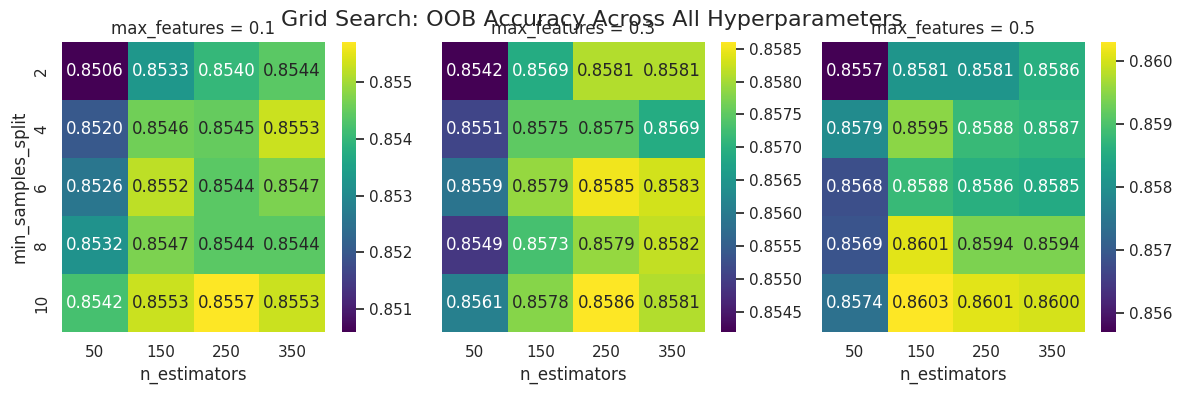

The matplotlib source for this figure:
import matplotlib.pyplot as plt
import seaborn as sns
import pandas as pd

results = [
    {'n_estimators': 50, 'max_features': 0.1, 'min_samples_split': 2, 'OOB Accuracy': 0.8506},
    {'n_estimators': 150, 'max_features': 0.1, 'min_samples_split': 2, 'OOB Accuracy': 0.8533},
    {'n_estimators': 250, 'max_features': 0.1, 'min_samples_split': 2, 'OOB Accuracy': 0.8540},
    {'n_estimators': 350, 'max_features': 0.1, 'min_samples_split': 2, 'OOB Accuracy': 0.8544},
    {'n_estimators': 50, 'max_features': 0.1, 'min_samples_split': 4, 'OOB Accuracy': 0.8520},
    {'n_estimators': 150, 'max_features': 0.1, 'min_samples_split': 4, 'OOB Accuracy': 0.8546},
    {'n_estimators': 250, 'max_features': 0.1, 'min_samples_split': 4, 'OOB Accuracy': 0.8545},
    {'n_estimators': 350, 'max_features': 0.1, 'min_samples_split': 4, 'OOB Accuracy': 0.8553},
    {'n_estimators': 50, 'max_features': 0.1, 'min_samples_split': 6, 'OOB Accuracy': 0.8526},
    {'n_estimators': 150, 'max_features': 0.1, 'min_samples_split': 6, 'OOB Accuracy': 0.8552},
    {'n_estimators': 250, 'max_features': 0.1, 'min_samples_split': 6, 'OOB Accuracy': 0.8544},
    {'n_estimators': 350, 'max_features': 0.1, 'min_samples_split': 6, 'OOB Accuracy': 0.8547},
    {'n_estimators': 50, 'max_features': 0.1, 'min_samples_split': 8, 'OOB Accuracy': 0.8532},
    {'n_estimators': 150, 'max_features': 0.1, 'min_samples_split': 8, 'OOB Accuracy': 0.8547},
    {'n_estimators': 250, 'max_features': 0.1, 'min_samples_split': 8, 'OOB Accuracy': 0.8544},
    {'n_estimators': 350, 'max_features': 0.1, 'min_samples_split': 8, 'OOB Accuracy': 0.8544},
    {'n_estimators': 50, 'max_features': 0.1, 'min_samples_split': 10, 'OOB Accuracy': 0.8542},
    {'n_estimators': 150, 'max_features': 0.1, 'min_samples_split': 10, 'OOB Accuracy': 0.8553},
    {'n_estimators': 250, 'max_features': 0.1, 'min_samples_split': 10, 'OOB Accuracy': 0.8557},
    {'n_estimators': 350, 'max_features': 0.1, 'min_samples_split': 10, 'OOB Accuracy': 0.8553},
    {'n_estimators': 50, 'max_features': 0.3, 'min_samples_split': 2, 'OOB Accuracy': 0.8542},
    {'n_estimators': 150, 'max_features': 0.3, 'min_samples_split': 2, 'OOB Accuracy': 0.8569},
    {'n_estimators': 250, 'max_features': 0.3, 'min_samples_split': 2, 'OOB Accuracy': 0.8581},
    {'n_estimators': 350, 'max_features': 0.3, 'min_samples_split': 2, 'OOB Accuracy': 0.8581},
    {'n_estimators': 50, 'max_features': 0.3, 'min_samples_split': 4, 'OOB Accuracy': 0.8551},
    {'n_estimators': 150, 'max_features': 0.3, 'min_samples_split': 4, 'OOB Accuracy': 0.8575},
    {'n_estimators': 250, 'max_features': 0.3, 'min_samples_split': 4, 'OOB Accuracy': 0.8575},
    {'n_estimators': 350, 'max_features': 0.3, 'min_samples_split': 4, 'OOB Accuracy': 0.8569},
    {'n_estimators': 50, 'max_features': 0.3, 'min_samples_split': 6, 'OOB Accuracy': 0.8559},
    {'n_estimators': 150, 'max_features': 0.3, 'min_samples_split': 6, 'OOB Accuracy': 0.8579},
    {'n_estimators': 250, 'max_features': 0.3, 'min_samples_split': 6, 'OOB Accuracy': 0.8585},
    {'n_estimators': 350, 'max_features': 0.3, 'min_samples_split': 6, 'OOB Accuracy': 0.8583},
    {'n_estimators': 50, 'max_features': 0.3, 'min_samples_split': 8, 'OOB Accuracy': 0.8549},
    {'n_estimators': 150, 'max_features': 0.3, 'min_samples_split': 8, 'OOB Accuracy': 0.8573},
    {'n_estimators': 250, 'max_features': 0.3, 'min_samples_split': 8, 'OOB Accuracy': 0.8579},
    {'n_estimators': 350, 'max_features': 0.3, 'min_samples_split': 8, 'OOB Accuracy': 0.8582},
    {'n_estimators': 50, 'max_features': 0.3, 'min_samples_split': 10, 'OOB Accuracy': 0.8561},
    {'n_estimators': 150, 'max_features': 0.3, 'min_samples_split': 10, 'OOB Accuracy': 0.8578},
    {'n_estimators': 250, 'max_features': 0.3, 'min_samples_split': 10, 'OOB Accuracy': 0.8586},
    {'n_estimators': 350, 'max_features': 0.3, 'min_samples_split': 10, 'OOB Accuracy': 0.8581},
    {'n_estimators': 50, 'max_features': 0.5, 'min_samples_split': 2, 'OOB Accuracy': 0.8557},
    {'n_estimators': 150, 'max_features': 0.5, 'min_samples_split': 2, 'OOB Accuracy': 0.8581},
    {'n_estimators': 250, 'max_features': 0.5, 'min_samples_split': 2, 'OOB Accuracy': 0.8581},
    {'n_estimators': 350, 'max_features': 0.5, 'min_samples_split': 2, 'OOB Accuracy': 0.8586},
    {'n_estimators': 50, 'max_features': 0.5, 'min_samples_split': 4, 'OOB Accuracy': 0.8579},
    {'n_estimators': 150, 'max_features': 0.5, 'min_samples_split': 4, 'OOB Accuracy': 0.8595},
    {'n_estimators': 250, 'max_features': 0.5, 'min_samples_split': 4, 'OOB Accuracy': 0.8588},
    {'n_estimators': 350, 'max_features': 0.5, 'min_samples_split': 4, 'OOB Accuracy': 0.8587},
    {'n_estimators': 50, 'max_features': 0.5, 'min_samples_split': 6, 'OOB Accuracy': 0.8568},
    {'n_estimators': 150, 'max_features': 0.5, 'min_samples_split': 6, 'OOB Accuracy': 0.8588},
    {'n_estimators': 250, 'max_features': 0.5, 'min_samples_split': 6, 'OOB Accuracy': 0.8586},
    {'n_estimators': 350, 'max_features': 0.5, 'min_samples_split': 6, 'OOB Accuracy': 0.8585},
    {'n_estimators': 50, 'max_features': 0.5, 'min_samples_split': 8, 'OOB Accuracy': 0.8569},
    {'n_estimators': 150, 'max_features': 0.5, 'min_samples_split': 8, 'OOB Accuracy': 0.8601},
    {'n_estimators': 250, 'max_features': 0.5, 'min_samples_split': 8, 'OOB Accuracy': 0.8594},
    {'n_estimators': 350, 'max_features': 0.5, 'min_samples_split': 8, 'OOB Accuracy': 0.8594},
    {'n_estimators': 50, 'max_features': 0.5, 'min_samples_split': 10, 'OOB Accuracy': 0.8574},
    {'n_estimators': 150, 'max_features': 0.5, 'min_samples_split': 10, 'OOB Accuracy': 0.8603},
    {'n_estimators': 250, 'max_features': 0.5, 'min_samples_split': 10, 'OOB Accuracy': 0.8601},
    {'n_estimators': 350, 'max_features': 0.5, 'min_samples_split': 10, 'OOB Accuracy': 0.8600}
]


# Convert the results to a DataFrame
df = pd.DataFrame(results)

# Set the style
sns.set(style="whitegrid")

# Create the FacetGrid
g = sns.FacetGrid(df, col="max_features", col_wrap=3, height=4)

# Draw heatmaps for each max_features value
def heatmap(data, **kwargs):
    pivot = data.pivot_table(index="min_samples_split", columns="n_estimators", values="OOB Accuracy")
    sns.heatmap(pivot, annot=True, fmt=".4f", cmap="viridis", **kwargs)

g.map_dataframe(heatmap)

# Adjust the plot
g.set_titles(col_template="max_features = {col_name}")
g.set_axis_labels("n_estimators", "min_samples_split")
plt.subplots_adjust(top=0.9)
g.fig.suptitle("Grid Search: OOB Accuracy Across All Hyperparameters", fontsize=16)

plt.show()